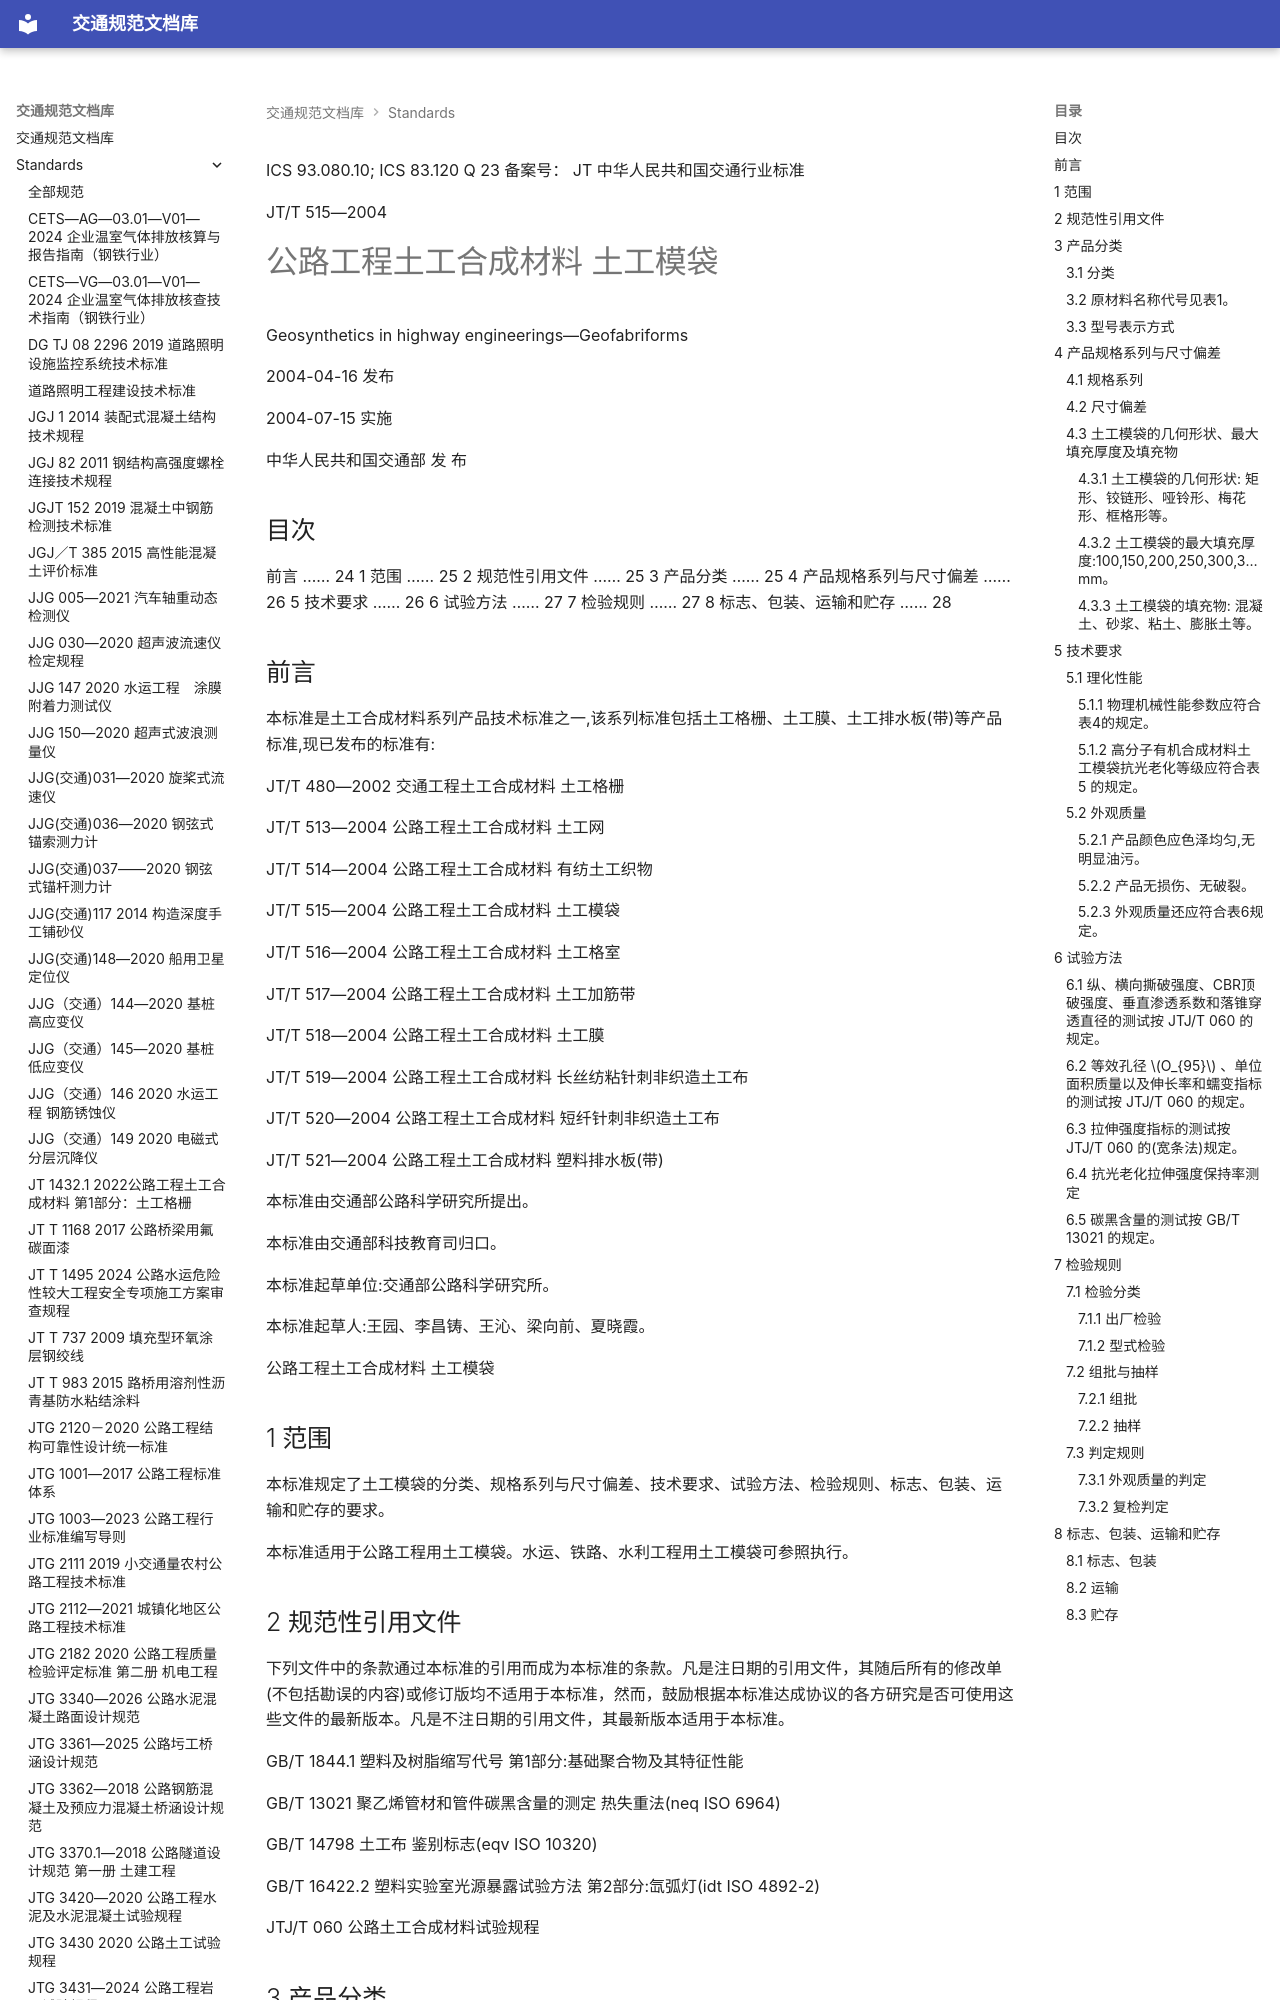

repository: 13lu14/standards-site- · page: standards/JTT515-2004 公路工程土工合成材料　土工模袋/index.html · generator: mkdocs

ICS 93.080.10; ICS 83.120
Q 23
备案号：
JT
 中华人民共和国交通行业标准

JT/T 515—2004

# 公路工程土工合成材料 土工模袋

 Geosynthetics in highway engineerings—Geofabriforms

2004-04-16 发布

2004-07-15 实施

 中华人民共和国交通部 发 布

<!-- 封面 -->

## 目次

前言 …… 24
1 范围 …… 25
2 规范性引用文件 …… 25
3 产品分类 …… 25
4 产品规格系列与尺寸偏差 …… 26
5 技术要求 …… 26
6 试验方法 …… 27
7 检验规则 …… 27
8 标志、包装、运输和贮存 …… 28

<!-- 第 23 页 -->

## 前言

本标准是土工合成材料系列产品技术标准之一,该系列标准包括土工格栅、土工膜、土工排水板(带)等产品标准,现已发布的标准有:

JT/T 480—2002 交通工程土工合成材料 土工格栅

JT/T 513—2004 公路工程土工合成材料 土工网

JT/T 514—2004 公路工程土工合成材料 有纺土工织物

JT/T 515—2004 公路工程土工合成材料 土工模袋

JT/T 516—2004 公路工程土工合成材料 土工格室

JT/T 517—2004 公路工程土工合成材料 土工加筋带

JT/T 518—2004 公路工程土工合成材料 土工膜

JT/T 519—2004 公路工程土工合成材料 长丝纺粘针刺非织造土工布

JT/T 520—2004 公路工程土工合成材料 短纤针刺非织造土工布

JT/T 521—2004 公路工程土工合成材料 塑料排水板(带)

本标准由交通部公路科学研究所提出。

本标准由交通部科技教育司归口。

本标准起草单位:交通部公路科学研究所。

本标准起草人:王园、李昌铸、王沁、梁向前、夏晓霞。

<!-- 第 24 页 -->

 公路工程土工合成材料 土工模袋

## 1 范围

本标准规定了土工模袋的分类、规格系列与尺寸偏差、技术要求、试验方法、检验规则、标志、包装、运输和贮存的要求。

本标准适用于公路工程用土工模袋。水运、铁路、水利工程用土工模袋可参照执行。

## 2 规范性引用文件

下列文件中的条款通过本标准的引用而成为本标准的条款。凡是注日期的引用文件，其随后所有的修改单(不包括勘误的内容)或修订版均不适用于本标准，然而，鼓励根据本标准达成协议的各方研究是否可使用这些文件的最新版本。凡是不注日期的引用文件，其最新版本适用于本标准。

GB/T 1844.1 塑料及树脂缩写代号 第1部分:基础聚合物及其特征性能

GB/T 13021 聚乙烯管材和管件碳黑含量的测定 热失重法(neq ISO 6964)

GB/T 14798 土工布 鉴别标志(eqv ISO 10320)

GB/T 16422.2 塑料实验室光源暴露试验方法 第2部分:氙弧灯(idt ISO 4892-2)

JTJ/T 060 公路土工合成材料试验规程

## 3 产品分类

### 3.1 分类

按土工模袋编织的类型可分为二类：

a) 机织布土工模袋,代号为 FJ;

b) 针织布土工模袋,代号为 FZ。

### 3.2 原材料名称代号见表1。

表 1 原材料名称代号

<table><tr><td>名称</td><td>标识符</td><td>名称</td><td>标识符</td></tr><tr><td>聚乙烯</td><td>PE</td><td>聚丙烯</td><td>PP</td></tr><tr><td>高密度聚乙烯</td><td>HDPE</td><td>聚脂</td><td>PES</td></tr><tr><td>无碱玻璃纤维</td><td>GE</td><td>聚酰胺</td><td>PA</td></tr><tr><td colspan="4">注:未列原材料,其名称应特殊说明</td></tr></table>

### 3.3 型号表示方式

![](<images/JTT515-2004%20%E5%85%AC%E8%B7%AF%E5%B7%A5%E7%A8%8B%E5%9C%9F%E5%B7%A5%E5%90%88%E6%88%90%E6%9D%90%E6%96%99%E3%80%80%E5%9C%9F%E5%B7%A5%E6%A8%A1%E8%A2%8B.assets/00d29fc173c61b3d82fe7aa3bc8d954b1f3490a4b3afe2c140169c4006550237.jpg>)
示例 1:

机织土工模袋布拉伸强度为 60kN/m 的聚丙烯土工模袋, 表示为: FJ60/PP。

示例 2:

针织土工模袋布拉伸强度为 50kN/m 的聚乙烯土工模袋, 表示为: FZ50/PE。

## 4 产品规格系列与尺寸偏差
